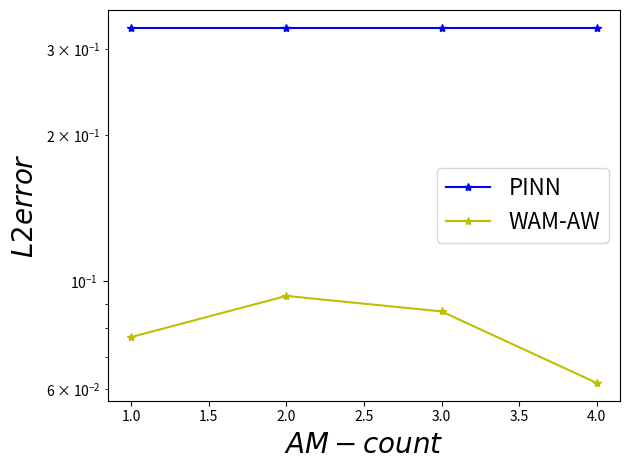

The matplotlib source for this figure:
from matplotlib import pyplot as plt

AM_count = [1, 2, 3, 4]

# weight 1:1
PINN = [3.32E-01,3.32E-01,3.32E-01,3.32E-01]
WAM = [7.68e-02	,9.33e-02,	8.67e-02,6.18e-02]
plt.rc('legend', fontsize=16)
plt.yscale('log')
plt.xlabel('$AM-count$', fontsize=20)
plt.ylabel('$L2error$', fontsize=20)
# plt.title('$Error$', fontsize=20)
plt.plot(AM_count, PINN, 'b*-', label='PINN')
plt.plot(AM_count, WAM, 'y*-', label='WAM-AW')
plt.legend()
plt.tight_layout()
plt.savefig('lid_driven_AM_count1.pdf')
plt.show()